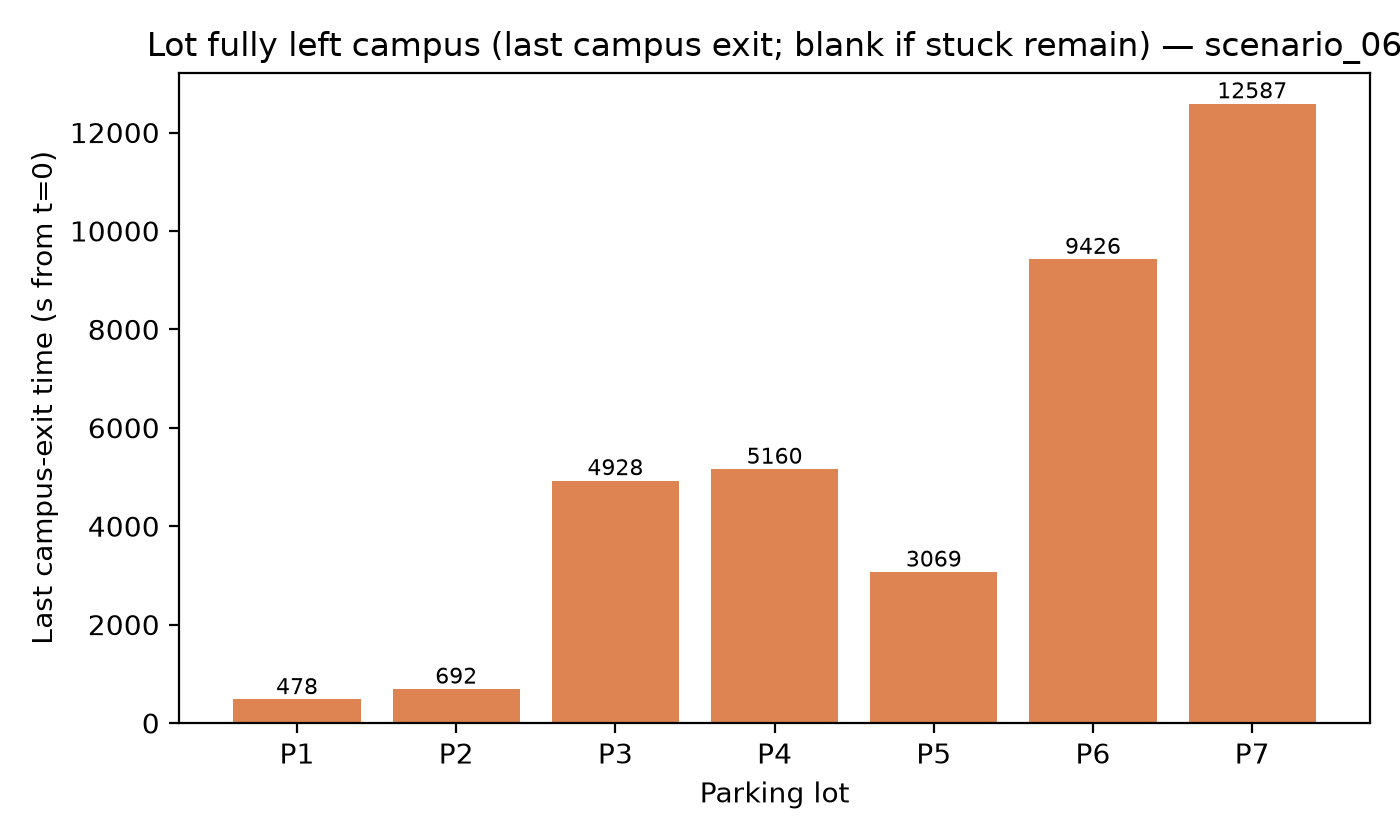

Data behind this chart, as committed beside it:
lot, clearance_s_from_t0
P1, 478
P2, 692
P3, 4928
P4, 5160
P5, 3069
P6, 9426
P7, 12587
